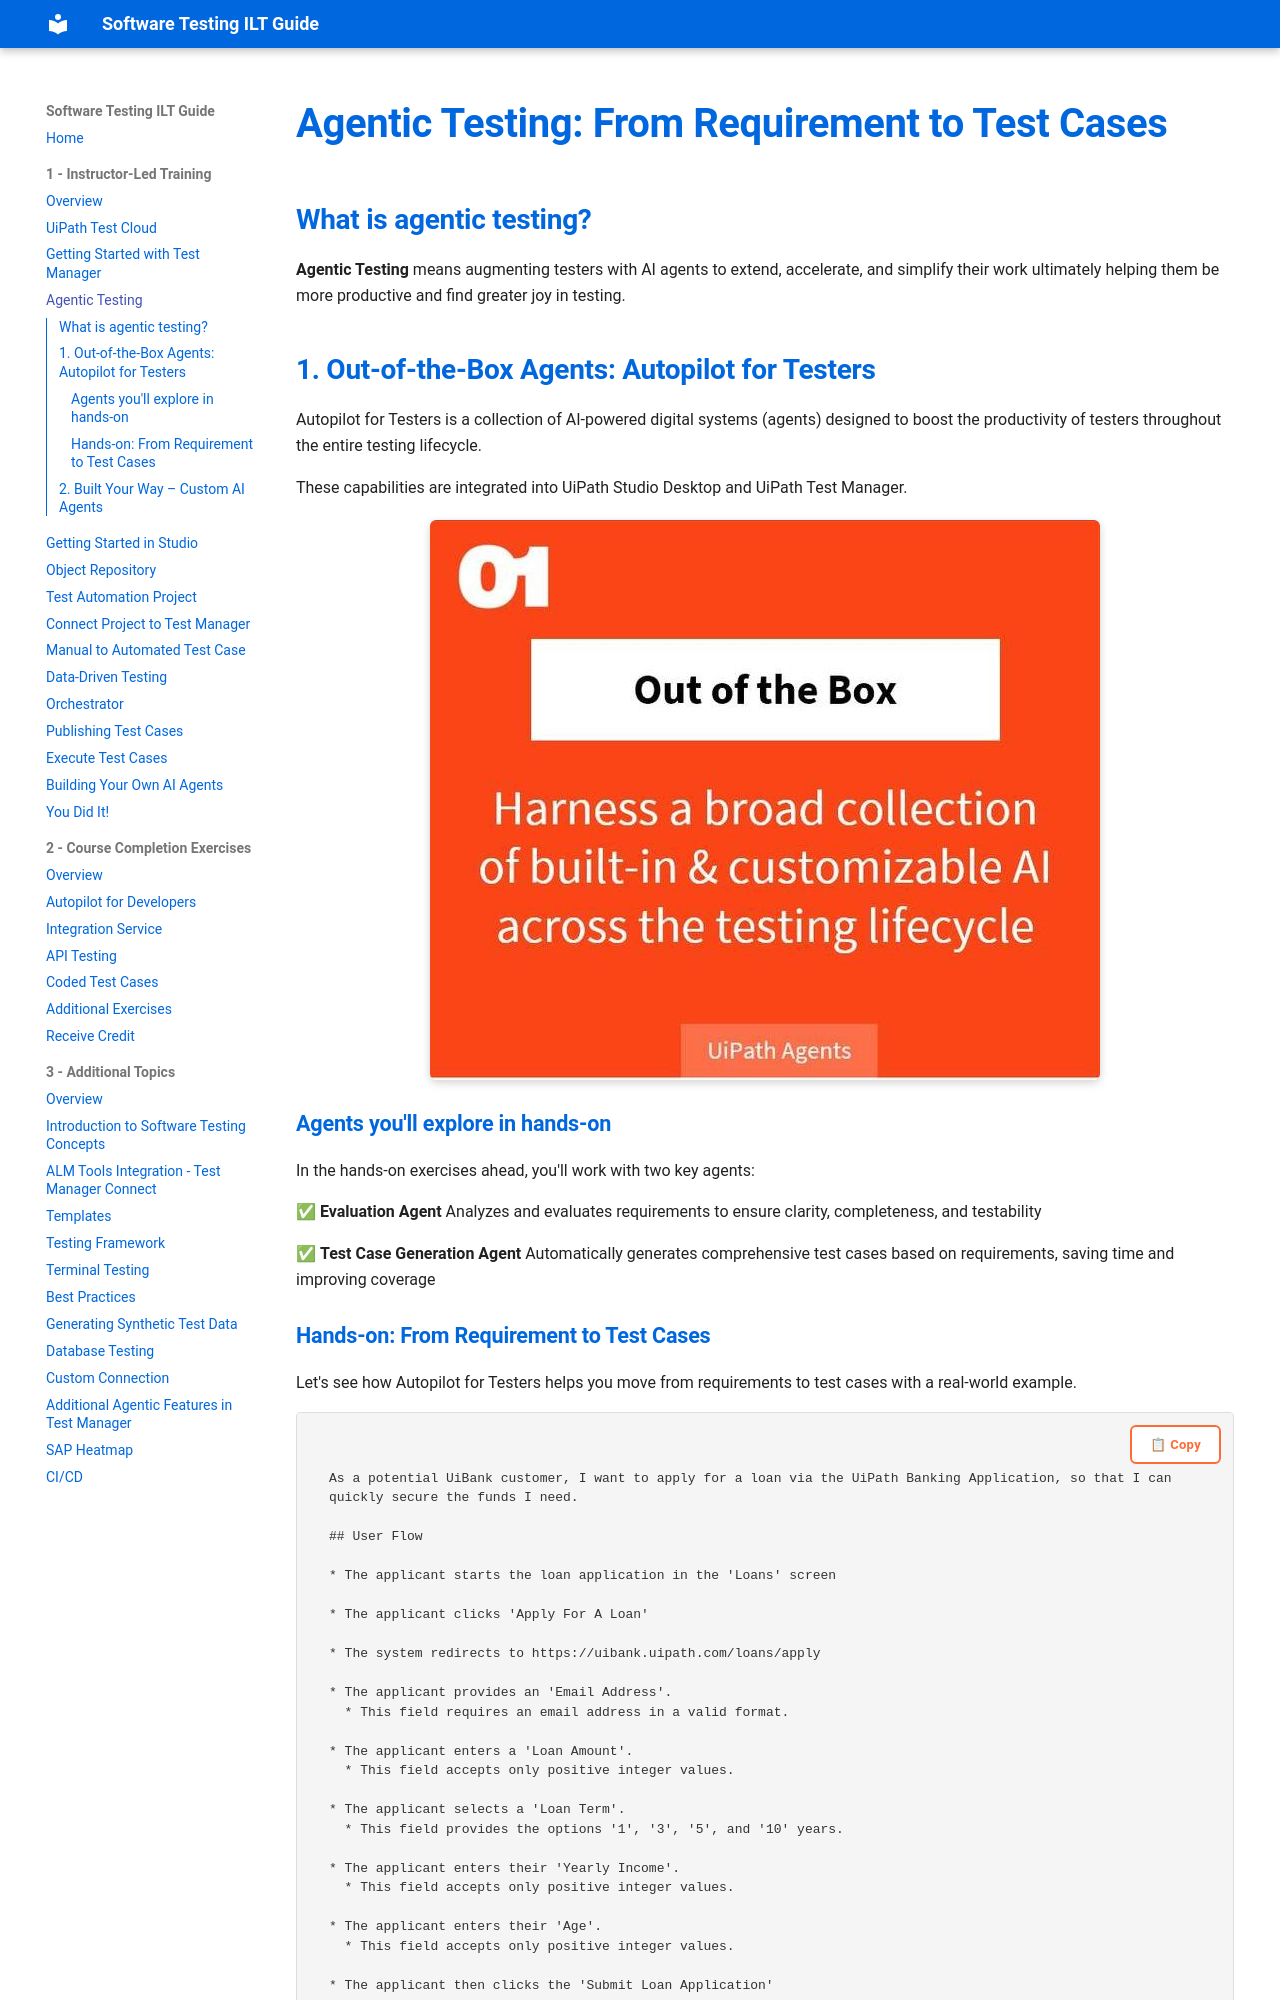

repository: MeeraKay/software-testing-ilt-guide · page: module-1-instructor-led-training/02-agentic-testing/index.html · generator: mkdocs

# Agentic Testing: From Requirement to Test Cases

## What is agentic testing?

**Agentic Testing** means augmenting testers with AI agents to extend, accelerate, and simplify their work ultimately helping them be more productive and find greater joy in testing.

## 1. Out-of-the-Box Agents: Autopilot for Testers

Autopilot for Testers is a collection of AI-powered digital systems (agents) designed to boost the productivity of testers throughout the entire testing lifecycle.

These capabilities are integrated into UiPath Studio Desktop and UiPath Test Manager.

![Agent Type OOTB](../assets/images/Agent%20type%20OOTB.png)

### Agents you'll explore in hands-on

In the hands-on exercises ahead, you'll work with two key agents:

✅ **Evaluation Agent** Analyzes and evaluates requirements to ensure clarity, completeness, and testability

✅ **Test Case Generation Agent** Automatically generates comprehensive test cases based on requirements, saving time and improving coverage

### Hands-on: From Requirement to Test Cases

Let's see how Autopilot for Testers helps you move from requirements to test cases with a real-world example.

<div style="background-color: #f5f5f5; border: 1px solid #ddd; border-radius: 4px; margin: 16px 0; overflow: hidden;">
  <div style="position: relative; padding: 16px; background-color: #f5f5f5;">
    <button type="button" id="copyBtn" style="position: absolute; top: 12px; right: 12px; background-color: white; border: 2px solid #ff6b35; color: #ff6b35; padding: 10px 18px; border-radius: 6px; cursor: pointer; font-weight: 600; font-size: 13px; z-index: 1001; transition: all 0.3s ease; letter-spacing: 0.3px; pointer-events: auto; outline: none;">📋 Copy</button>
    <pre id="requirementBlock" style="margin: 0; padding: 40px 16px 16px 16px; font-family: 'Courier New', monospace; font-size: 13px; line-height: 1.5; color: #333; white-space: pre-wrap; word-wrap: break-word;">As a potential UiBank customer, I want to apply for a loan via the UiPath Banking Application, so that I can quickly secure the funds I need.

## User Flow

* The applicant starts the loan application in the 'Loans' screen

* The applicant clicks 'Apply For A Loan' 

* The system redirects to https://uibank.uipath.com/loans/apply

* The applicant provides an 'Email Address'.
  * This field requires an email address in a valid format.

* The applicant enters a 'Loan Amount'.
  * This field accepts only positive integer values.

* The applicant selects a 'Loan Term'.
  * This field provides the options '1', '3', '5', and '10' years.

* The applicant enters their 'Yearly Income'.
  * This field accepts only positive integer values.

* The applicant enters their 'Age'.
  * This field accepts only positive integer values.

* The applicant then clicks the 'Submit Loan Application' 

* The applicant is notified whether the loan application is approved or rejected on the next page
